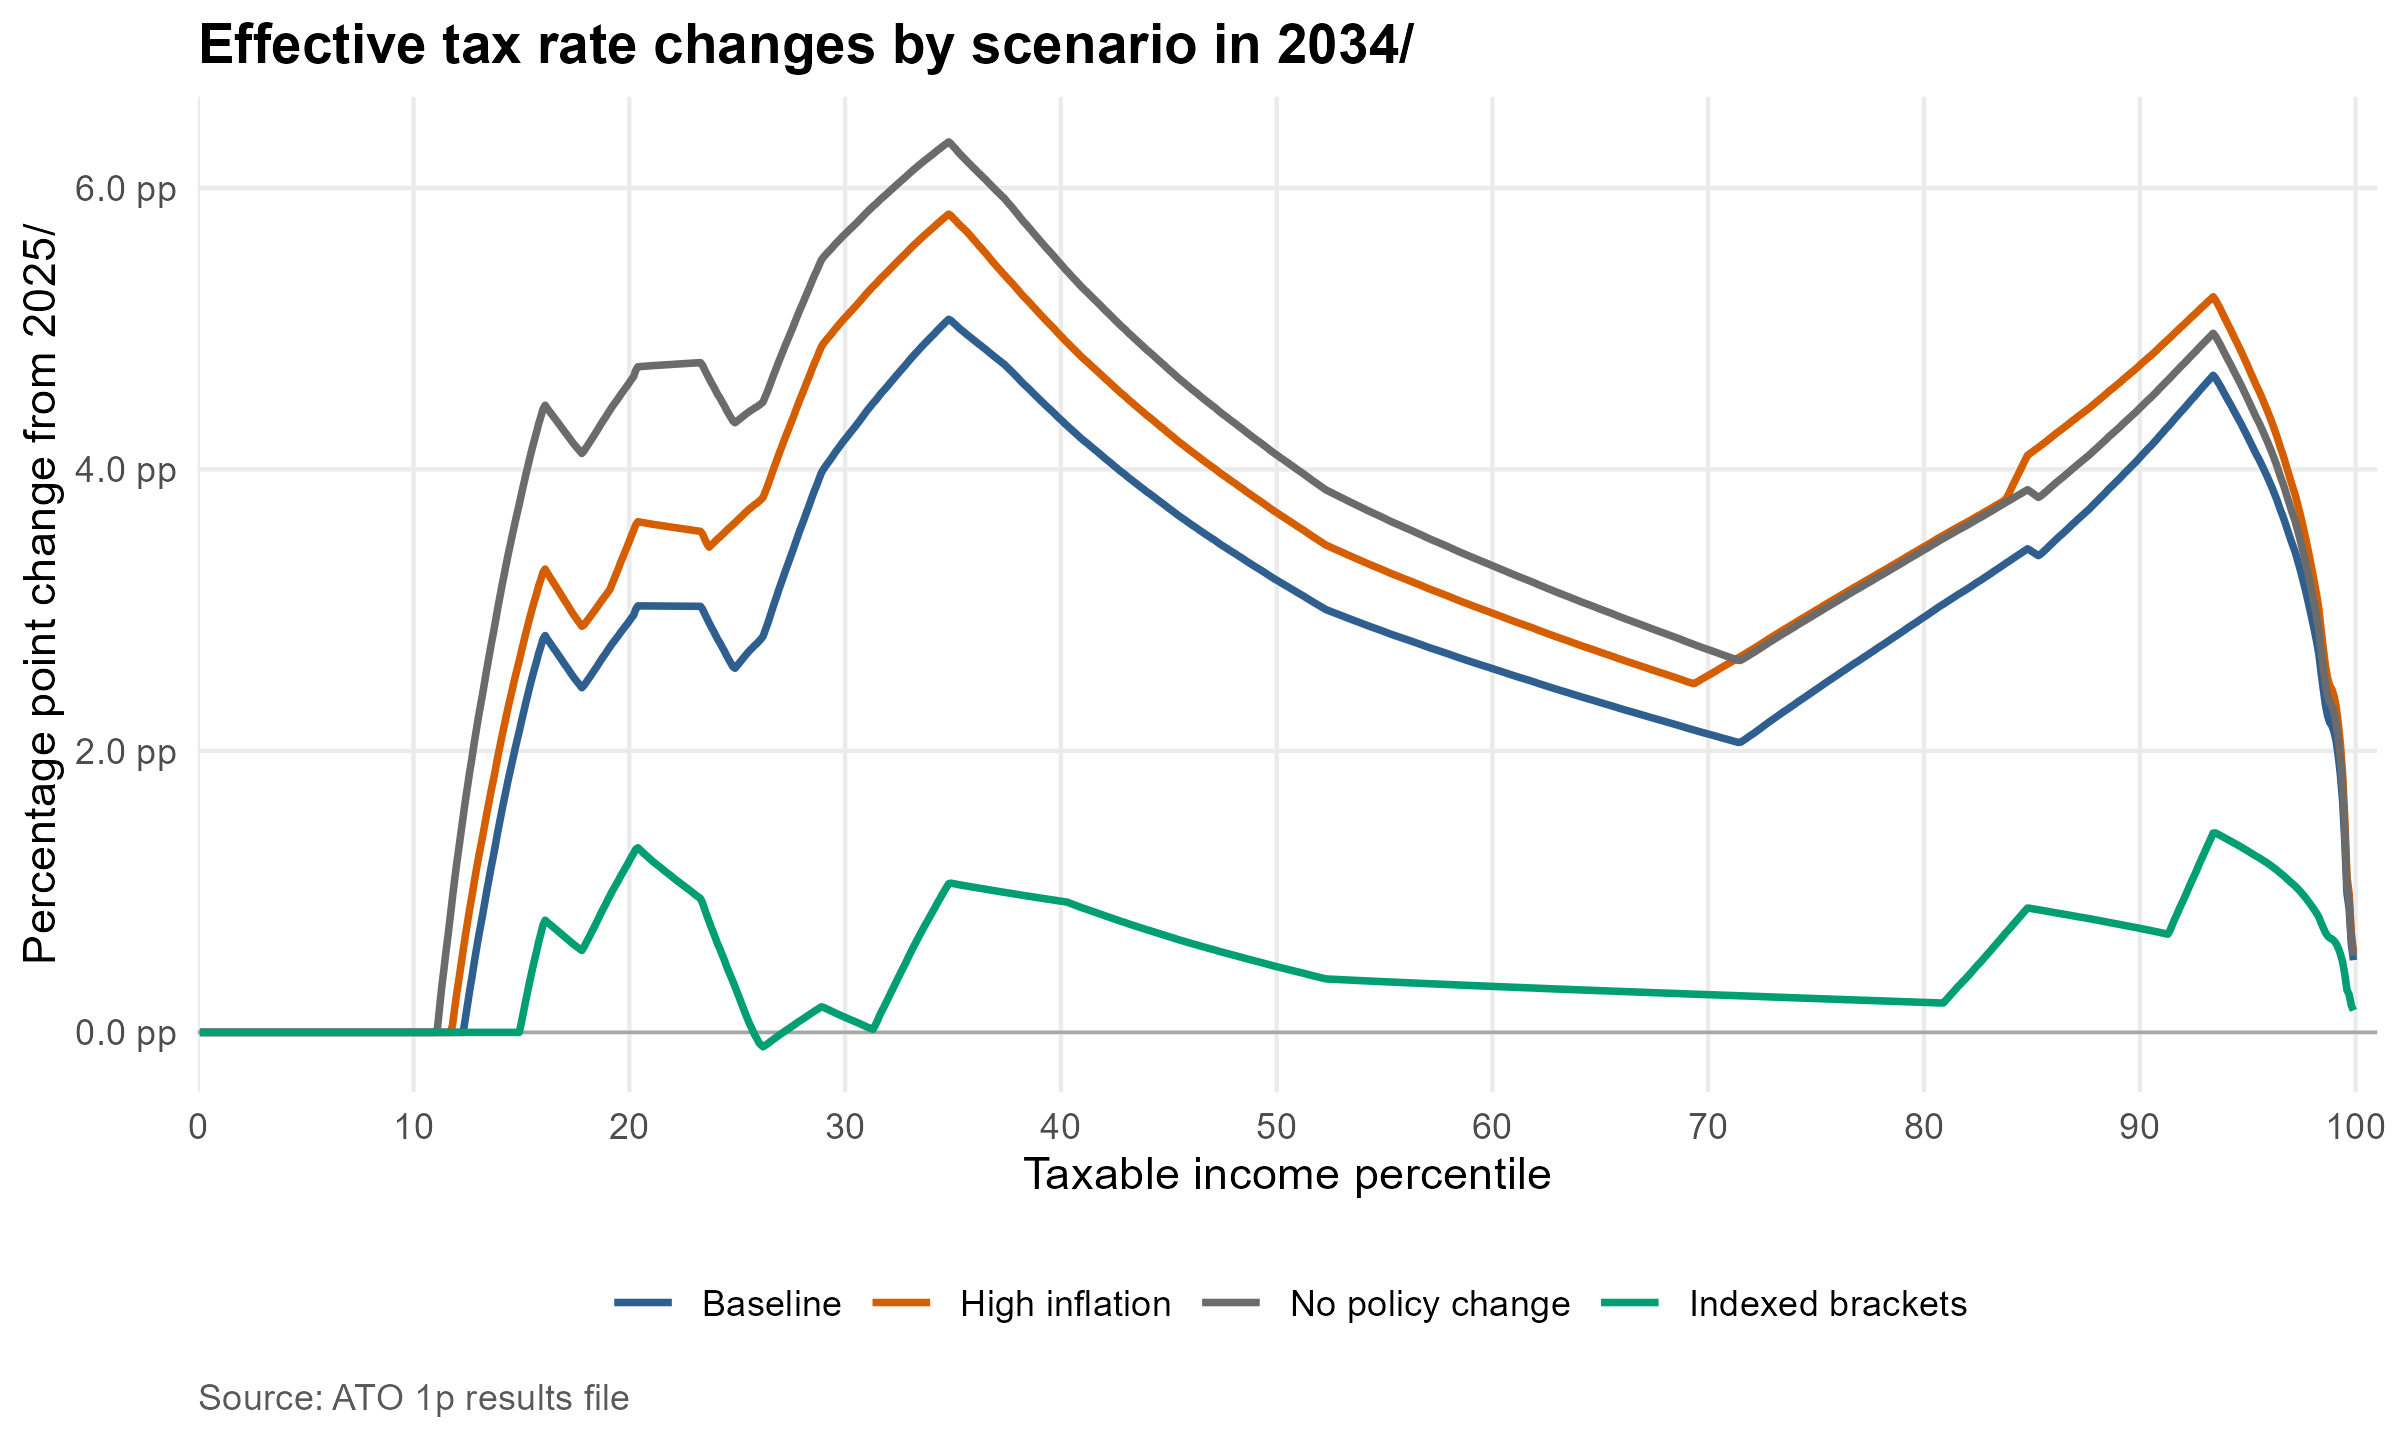

The data file committed next to this chart (first rows):
percentile, fy, percentile_label, fy_sort, base_etr, scenario, etr, etr_change_pp
0.001, FY2034_35, 0.1, 2034, 0, Baseline, 0, 0
0.001, FY2034_35, 0.1, 2034, 0, High inflation, 0, 0
0.001, FY2034_35, 0.1, 2034, 0, No policy change, 0, 0
0.001, FY2034_35, 0.1, 2034, 0, Indexed brackets, 0, 0
0.002, FY2034_35, 0.2, 2034, 0, Baseline, 0, 0
0.002, FY2034_35, 0.2, 2034, 0, High inflation, 0, 0
0.002, FY2034_35, 0.2, 2034, 0, No policy change, 0, 0
0.002, FY2034_35, 0.2, 2034, 0, Indexed brackets, 0, 0
0.003, FY2034_35, 0.3, 2034, 0, Baseline, 0, 0
0.003, FY2034_35, 0.3, 2034, 0, High inflation, 0, 0
0.003, FY2034_35, 0.3, 2034, 0, No policy change, 0, 0
0.003, FY2034_35, 0.3, 2034, 0, Indexed brackets, 0, 0
0.004, FY2034_35, 0.4, 2034, 0, Baseline, 0, 0
0.004, FY2034_35, 0.4, 2034, 0, High inflation, 0, 0
0.004, FY2034_35, 0.4, 2034, 0, No policy change, 0, 0
0.004, FY2034_35, 0.4, 2034, 0, Indexed brackets, 0, 0
0.005, FY2034_35, 0.5, 2034, 0, Baseline, 0, 0
0.005, FY2034_35, 0.5, 2034, 0, High inflation, 0, 0
0.005, FY2034_35, 0.5, 2034, 0, No policy change, 0, 0
0.005, FY2034_35, 0.5, 2034, 0, Indexed brackets, 0, 0
0.006, FY2034_35, 0.6, 2034, 0, Baseline, 0, 0
0.006, FY2034_35, 0.6, 2034, 0, High inflation, 0, 0
0.006, FY2034_35, 0.6, 2034, 0, No policy change, 0, 0
0.006, FY2034_35, 0.6, 2034, 0, Indexed brackets, 0, 0
0.007, FY2034_35, 0.7, 2034, 0, Baseline, 0, 0
0.007, FY2034_35, 0.7, 2034, 0, High inflation, 0, 0
0.007, FY2034_35, 0.7, 2034, 0, No policy change, 0, 0
0.007, FY2034_35, 0.7, 2034, 0, Indexed brackets, 0, 0
0.008, FY2034_35, 0.8, 2034, 0, Baseline, 0, 0
0.008, FY2034_35, 0.8, 2034, 0, High inflation, 0, 0
0.008, FY2034_35, 0.8, 2034, 0, No policy change, 0, 0
0.008, FY2034_35, 0.8, 2034, 0, Indexed brackets, 0, 0
0.009, FY2034_35, 0.9, 2034, 0, Baseline, 0, 0
0.009, FY2034_35, 0.9, 2034, 0, High inflation, 0, 0
0.009, FY2034_35, 0.9, 2034, 0, No policy change, 0, 0
0.009, FY2034_35, 0.9, 2034, 0, Indexed brackets, 0, 0
0.01, FY2034_35, 1, 2034, 0, Baseline, 0, 0
0.01, FY2034_35, 1, 2034, 0, High inflation, 0, 0
0.01, FY2034_35, 1, 2034, 0, No policy change, 0, 0
0.01, FY2034_35, 1, 2034, 0, Indexed brackets, 0, 0
0.011, FY2034_35, 1.1, 2034, 0, Baseline, 0, 0
0.011, FY2034_35, 1.1, 2034, 0, High inflation, 0, 0
0.011, FY2034_35, 1.1, 2034, 0, No policy change, 0, 0
0.011, FY2034_35, 1.1, 2034, 0, Indexed brackets, 0, 0
0.012, FY2034_35, 1.2, 2034, 0, Baseline, 0, 0
0.012, FY2034_35, 1.2, 2034, 0, High inflation, 0, 0
0.012, FY2034_35, 1.2, 2034, 0, No policy change, 0, 0
0.012, FY2034_35, 1.2, 2034, 0, Indexed brackets, 0, 0
0.013, FY2034_35, 1.3, 2034, 0, Baseline, 0, 0
0.013, FY2034_35, 1.3, 2034, 0, High inflation, 0, 0
0.013, FY2034_35, 1.3, 2034, 0, No policy change, 0, 0
0.013, FY2034_35, 1.3, 2034, 0, Indexed brackets, 0, 0
0.014, FY2034_35, 1.4, 2034, 0, Baseline, 0, 0
0.014, FY2034_35, 1.4, 2034, 0, High inflation, 0, 0
0.014, FY2034_35, 1.4, 2034, 0, No policy change, 0, 0
0.014, FY2034_35, 1.4, 2034, 0, Indexed brackets, 0, 0
0.015, FY2034_35, 1.5, 2034, 0, Baseline, 0, 0
0.015, FY2034_35, 1.5, 2034, 0, High inflation, 0, 0
0.015, FY2034_35, 1.5, 2034, 0, No policy change, 0, 0
0.015, FY2034_35, 1.5, 2034, 0, Indexed brackets, 0, 0
... 3,936 more rows
